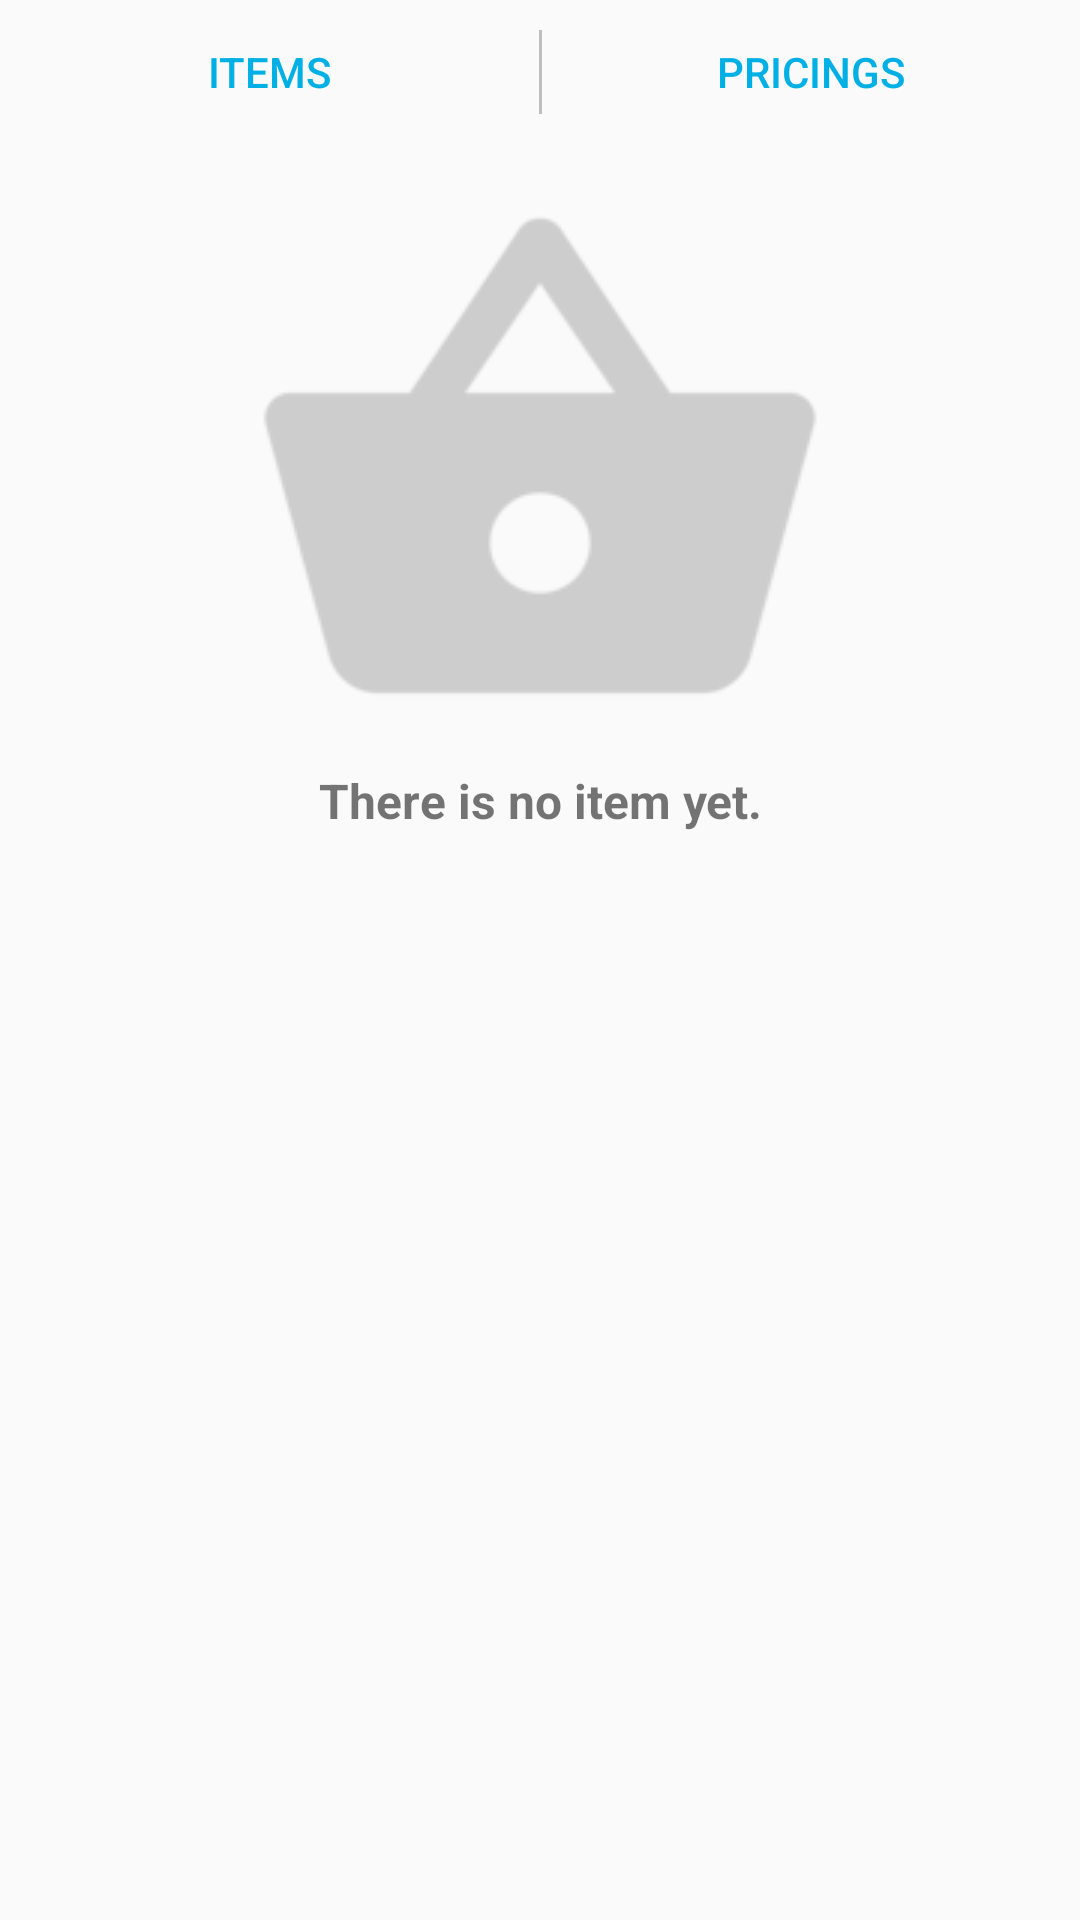

Here is an Android app screen rendered from its layout file. Give the layout XML and the strings, colors and styles it references.
<!-- AndroidManifest.xml: activity theme AppTheme.NoActionBar -->
<!-- res/layout/activity_my_contributions.xml -->
<?xml version="1.0" encoding="utf-8"?>
<LinearLayout xmlns:android="http://schemas.android.com/apk/res/android"
    android:orientation="vertical"
    android:layout_width="match_parent"
    android:layout_height="wrap_content"
    android:layout_marginTop="?attr/actionBarSize">

    <LinearLayout
        android:layout_width="fill_parent"
        android:layout_height="wrap_content"
        android:adjustViewBounds="true"
        android:divider="@drawable/separator"
        android:showDividers="middle"
        android:dividerPadding="10dp"
        android:orientation="horizontal">

        <Button
            android:layout_width="fill_parent"
            android:layout_height="wrap_content"
            style="?android:attr/buttonBarButtonStyle"
            android:text="ITEMS"
            android:layout_weight="1"
            android:id="@+id/itemBtn"
            android:textColor="#00b0e4" />

        <Button
            android:layout_width="fill_parent"
            android:layout_height="wrap_content"
            style="?android:attr/buttonBarButtonStyle"
            android:text="PRICINGS"
            android:layout_weight="1"
            android:id="@+id/pricingBtn"
            android:textColor="#00b0e4" />

    </LinearLayout>

    <ListView
        android:id="@+id/list_view"
        android:layout_width="fill_parent"
        android:layout_height="wrap_content" />

    <TextView
        android:id="@android:id/empty"
        android:layout_width="wrap_content"
        android:layout_height="wrap_content"
        android:layout_marginTop="8dp"
        android:layout_gravity="center_horizontal"
        android:gravity="center"
        android:drawableTop="@drawable/ic_shopping_basket_grey"
        android:textStyle="bold"
        android:textSize="16sp"
        android:text="@string/no_following_item" />

</LinearLayout>
<!-- resources referenced by this layout -->
<resources>
  <!-- drawable ic_shopping_basket_grey: png bitmap (drawable, 4208 bytes) -->
  <!-- drawable separator (drawable) -->
  <?xml version="1.0" encoding="utf-8"?>
  <shape xmlns:android="http://schemas.android.com/apk/res/android">
      <size android:width="1dp" />
      <solid android:color="#90909090" />
  </shape>
  <string name="no_following_item">There is no item yet.</string>
  
      /*buttons*/
  <style name="AppTheme.NoActionBar">
          <item name="windowActionBar">false</item>
          <item name="windowNoTitle">true</item>
          <item name="android:windowTranslucentStatus">true</item>
          <item name="android:windowTranslucentNavigation">true</item>
      </style>
</resources>
